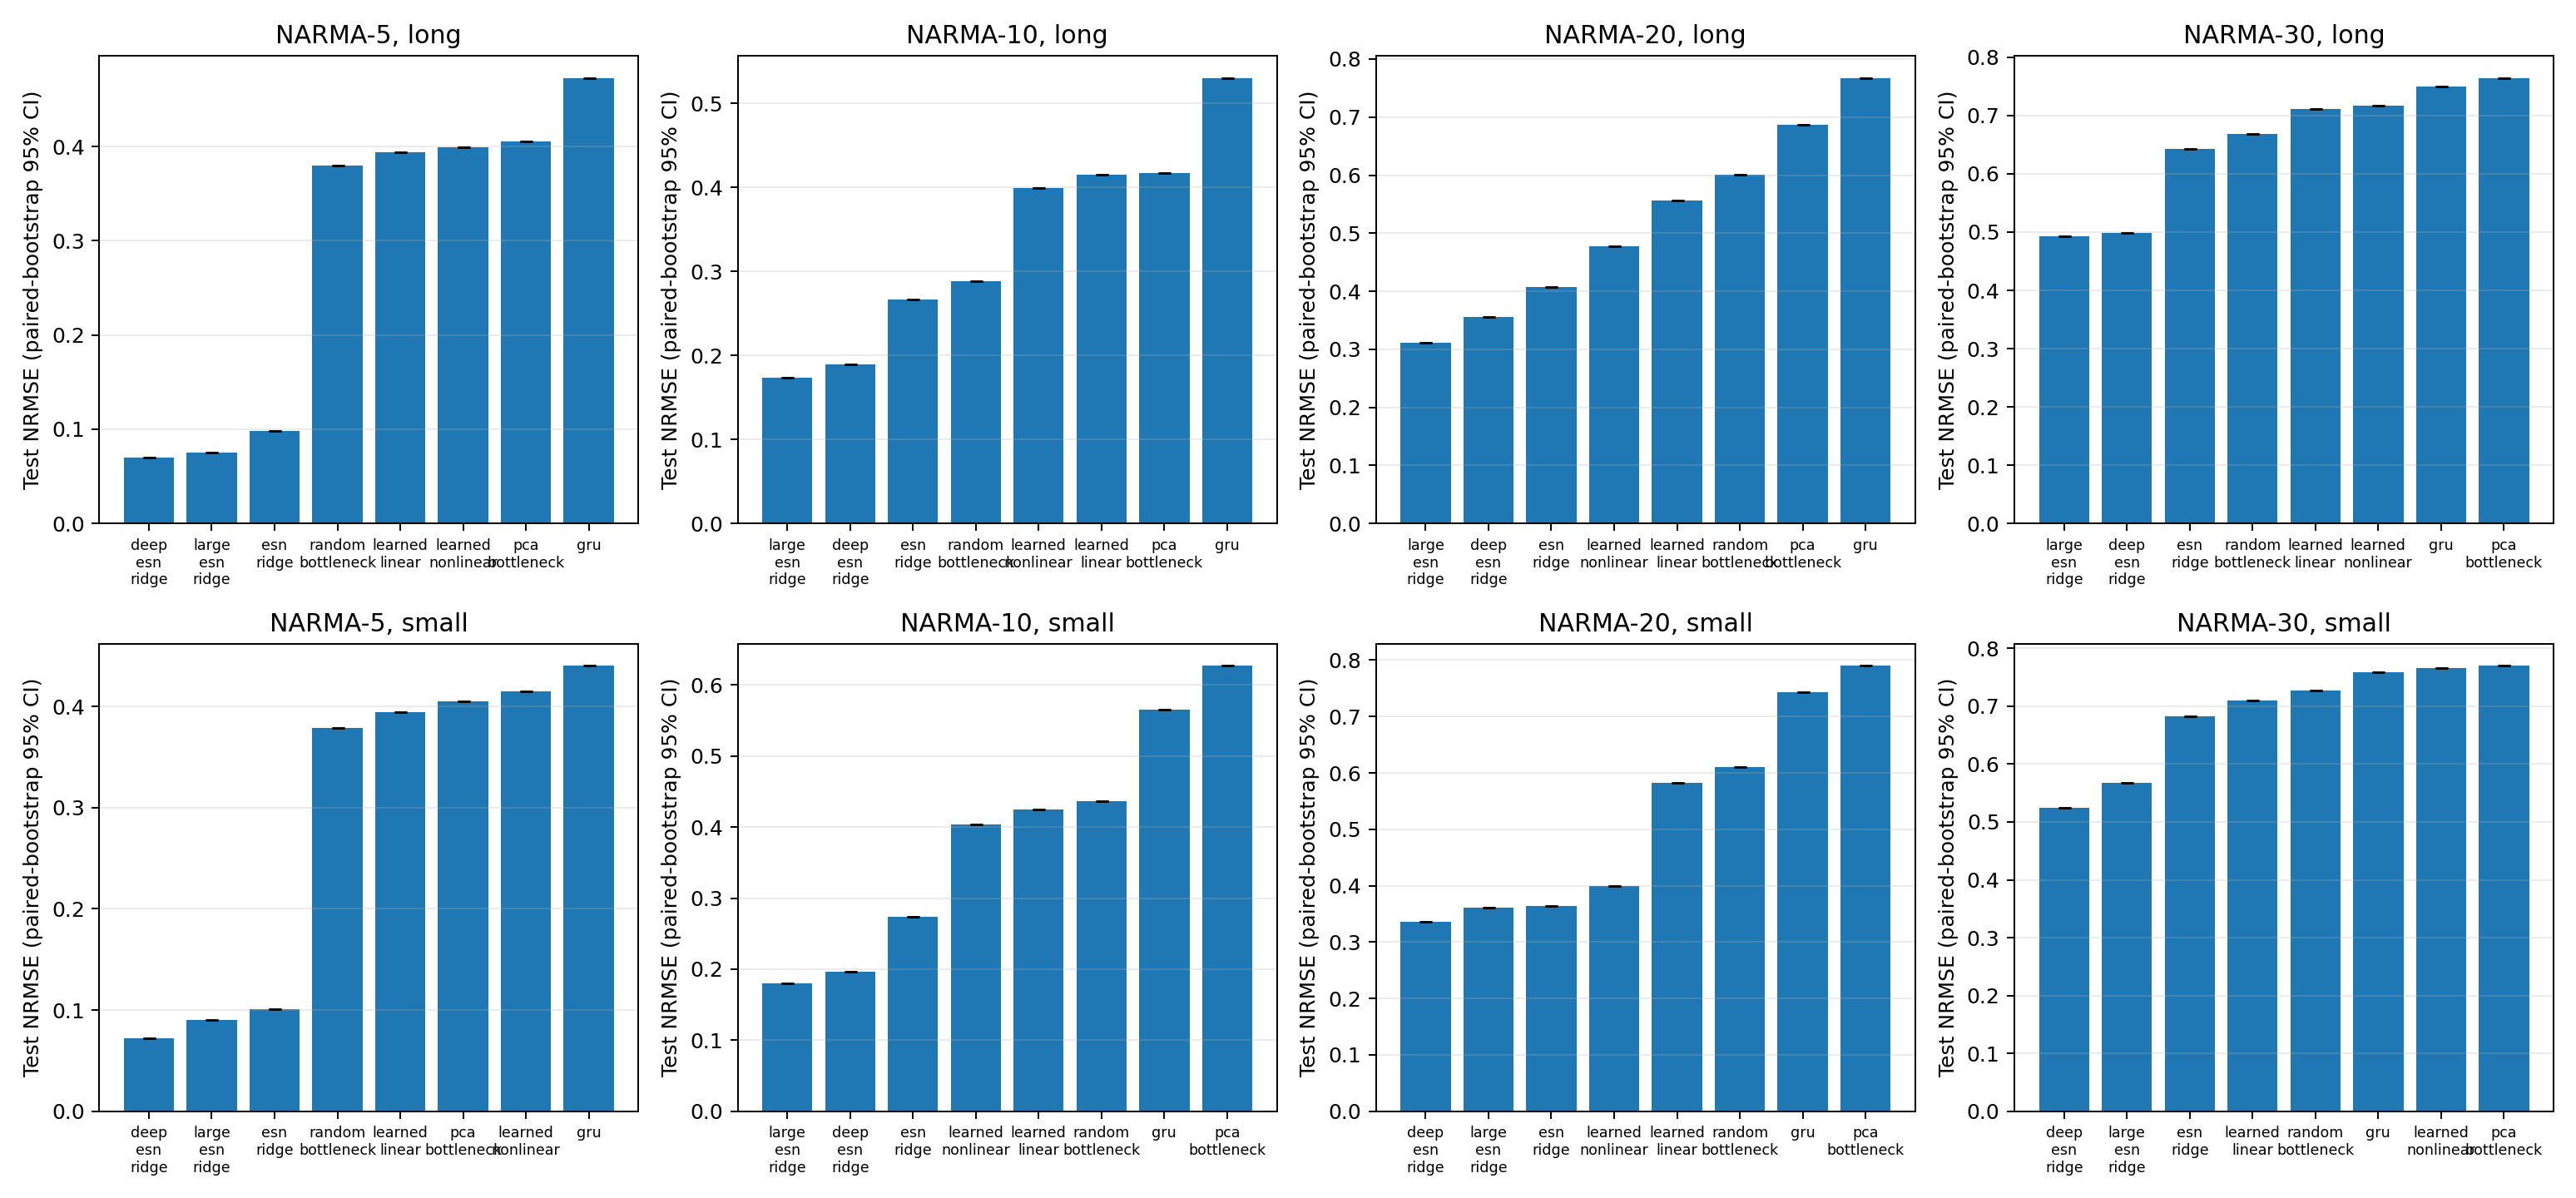

Values plotted in this chart, from the file beside it:
order, task_name, regime, model, pairs, test_mse_mean, test_mse_sd, test_mse_ci95_low, test_mse_ci95_high, test_nrmse_mean, test_nrmse_sd, test_nrmse_ci95_low, test_nrmse_ci95_high, gradient_trained_parameters, encoder_gradient_parameters, ridge_fitted_parameters, pca_fitted_parameters, normalization_fitted_parameters, fit_metadata_values, trainable_parameters, data_fitted_parameters, fixed_parameters, nonzero_fixed_parameters, total_fixed_plus_trainable_parameters
5, narma5_fujii_nakajima_stable_trajectory_…, long, deep_esn_ridge, 1, 9.943927982552946e-07, 0.0, 9.943927982552946e-07, 9.943927982552946e-07, 0.06957, 0.0, 0.06957, 0.06957, 0, 0, 301, 0, 0, 600, 301, 301, 67950, 27185, 68251
5, narma5_fujii_nakajima_stable_trajectory_…, long, esn_ridge, 1, 1.9795916284383063e-06, 0.0, 1.9795916284383063e-06, 1.9795916284383063e-06, 0.09816, 0.0, 0.09816, 0.09816, 0, 0, 151, 0, 0, 300, 151, 151, 22800, 2382, 22951
5, narma5_fujii_nakajima_stable_trajectory_…, long, gru, 1, 4.586986719619555e-05, 0.0, 4.586986719619555e-05, 4.586986719619555e-05, 0.4725, 0.0, 0.4725, 0.4725, 1673, 1650, 23, 0, 0, 44, 1673, 1673, 0, 0, 1673
5, narma5_fujii_nakajima_stable_trajectory_…, long, large_esn_ridge, 1, 1.1726886838684006e-06, 0.0, 1.1726886838684006e-06, 1.1726886838684006e-06, 0.07555, 0.0, 0.07555, 0.07555, 0, 0, 301, 0, 0, 600, 301, 301, 90600, 9120, 90901
5, narma5_fujii_nakajima_stable_trajectory_…, long, learned_linear, 1, 3.183079416792287e-05, 0.0, 3.183079416792287e-05, 3.183079416792287e-05, 0.3936, 0.0, 0.3936, 0.3936, 1661, 1510, 151, 0, 300, 300, 1661, 1661, 46950, 6185, 48611
5, narma5_fujii_nakajima_stable_trajectory_…, long, learned_nonlinear, 1, 3.272740647755972e-05, 0.0, 3.272740647755972e-05, 3.272740647755972e-05, 0.3991, 0.0, 0.3991, 0.3991, 1661, 1510, 151, 0, 300, 300, 1661, 1661, 46950, 6185, 48611
5, narma5_fujii_nakajima_stable_trajectory_…, long, pca_bottleneck, 1, 3.3744835481162505e-05, 0.0, 3.3744835481162505e-05, 3.3744835481162505e-05, 0.4053, 0.0, 0.4053, 0.4053, 0, 0, 151, 1650, 300, 300, 151, 1801, 46950, 6185, 47101
5, narma5_fujii_nakajima_stable_trajectory_…, long, random_bottleneck, 1, 2.9613941516585252e-05, 0.0, 2.9613941516585252e-05, 2.9613941516585252e-05, 0.3797, 0.0, 0.3797, 0.3797, 0, 0, 151, 0, 300, 300, 151, 151, 48450, 7685, 48601
5, narma5_fujii_nakajima_stable_trajectory_…, small, deep_esn_ridge, 1, 1.0761932621254321e-06, 0.0, 1.0761932621254321e-06, 1.0761932621254321e-06, 0.07238, 0.0, 0.07238, 0.07238, 0, 0, 301, 0, 0, 600, 301, 301, 67950, 27185, 68251
5, narma5_fujii_nakajima_stable_trajectory_…, small, esn_ridge, 1, 2.0759592749235988e-06, 0.0, 2.0759592749235988e-06, 2.0759592749235988e-06, 0.1005, 0.0, 0.1005, 0.1005, 0, 0, 151, 0, 0, 300, 151, 151, 22800, 2382, 22951
5, narma5_fujii_nakajima_stable_trajectory_…, small, gru, 1, 3.9758634029843805e-05, 0.0, 3.9758634029843805e-05, 3.9758634029843805e-05, 0.4399, 0.0, 0.4399, 0.4399, 1673, 1650, 23, 0, 0, 44, 1673, 1673, 0, 0, 1673
5, narma5_fujii_nakajima_stable_trajectory_…, small, large_esn_ridge, 1, 1.6693237321888949e-06, 0.0, 1.6693237321888949e-06, 1.6693237321888949e-06, 0.09014, 0.0, 0.09014, 0.09014, 0, 0, 301, 0, 0, 600, 301, 301, 90600, 18096, 90901
5, narma5_fujii_nakajima_stable_trajectory_…, small, learned_linear, 1, 3.189127914716929e-05, 0.0, 3.189127914716929e-05, 3.189127914716929e-05, 0.394, 0.0, 0.394, 0.394, 1661, 1510, 151, 0, 300, 300, 1661, 1661, 46950, 6185, 48611
5, narma5_fujii_nakajima_stable_trajectory_…, small, learned_nonlinear, 1, 3.534113344271611e-05, 0.0, 3.534113344271611e-05, 3.534113344271611e-05, 0.4148, 0.0, 0.4148, 0.4148, 1661, 1510, 151, 0, 300, 300, 1661, 1661, 46950, 6185, 48611
5, narma5_fujii_nakajima_stable_trajectory_…, small, pca_bottleneck, 1, 3.362686253375757e-05, 0.0, 3.362686253375757e-05, 3.362686253375757e-05, 0.4046, 0.0, 0.4046, 0.4046, 0, 0, 151, 1650, 300, 300, 151, 1801, 46950, 6185, 47101
5, narma5_fujii_nakajima_stable_trajectory_…, small, random_bottleneck, 1, 2.9498773226578006e-05, 0.0, 2.9498773226578006e-05, 2.9498773226578006e-05, 0.3789, 0.0, 0.3789, 0.3789, 0, 0, 151, 0, 300, 300, 151, 151, 48450, 7685, 48601
10, narma10_atiya_parlos_stable_trajectory_c…, long, deep_esn_ridge, 1, 0.0004304, 0.0, 0.0004304, 0.0004304, 0.189, 0.0, 0.189, 0.189, 0, 0, 301, 0, 0, 600, 301, 301, 67950, 27185, 68251
10, narma10_atiya_parlos_stable_trajectory_c…, long, esn_ridge, 1, 0.0008578, 0.0, 0.0008578, 0.0008578, 0.2667, 0.0, 0.2667, 0.2667, 0, 0, 151, 0, 0, 300, 151, 151, 22800, 2382, 22951
10, narma10_atiya_parlos_stable_trajectory_c…, long, gru, 1, 0.003389, 0.0, 0.003389, 0.003389, 0.5302, 0.0, 0.5302, 0.5302, 1673, 1650, 23, 0, 0, 44, 1673, 1673, 0, 0, 1673
10, narma10_atiya_parlos_stable_trajectory_c…, long, large_esn_ridge, 1, 0.0003638, 0.0, 0.0003638, 0.0003638, 0.1737, 0.0, 0.1737, 0.1737, 0, 0, 301, 0, 0, 600, 301, 301, 90600, 9120, 90901
10, narma10_atiya_parlos_stable_trajectory_c…, long, learned_linear, 1, 0.002079, 0.0, 0.002079, 0.002079, 0.4153, 0.0, 0.4153, 0.4153, 1661, 1510, 151, 0, 300, 300, 1661, 1661, 46950, 6185, 48611
10, narma10_atiya_parlos_stable_trajectory_c…, long, learned_nonlinear, 1, 0.001924, 0.0, 0.001924, 0.001924, 0.3995, 0.0, 0.3995, 0.3995, 1661, 1510, 151, 0, 300, 300, 1661, 1661, 46950, 6185, 48611
10, narma10_atiya_parlos_stable_trajectory_c…, long, pca_bottleneck, 1, 0.002099, 0.0, 0.002099, 0.002099, 0.4173, 0.0, 0.4173, 0.4173, 0, 0, 151, 1650, 300, 300, 151, 1801, 46950, 8716, 47101
10, narma10_atiya_parlos_stable_trajectory_c…, long, random_bottleneck, 1, 0.001006, 0.0, 0.001006, 0.001006, 0.2888, 0.0, 0.2888, 0.2888, 0, 0, 151, 0, 300, 300, 151, 151, 48450, 10229, 48601
10, narma10_atiya_parlos_stable_trajectory_c…, small, deep_esn_ridge, 1, 0.0004635, 0.0, 0.0004635, 0.0004635, 0.1961, 0.0, 0.1961, 0.1961, 0, 0, 301, 0, 0, 600, 301, 301, 67950, 27185, 68251
10, narma10_atiya_parlos_stable_trajectory_c…, small, esn_ridge, 1, 0.000904, 0.0, 0.000904, 0.000904, 0.2738, 0.0, 0.2738, 0.2738, 0, 0, 151, 0, 0, 300, 151, 151, 22800, 2382, 22951
10, narma10_atiya_parlos_stable_trajectory_c…, small, gru, 1, 0.003859, 0.0, 0.003859, 0.003859, 0.5658, 0.0, 0.5658, 0.5658, 1673, 1650, 23, 0, 0, 44, 1673, 1673, 0, 0, 1673
10, narma10_atiya_parlos_stable_trajectory_c…, small, large_esn_ridge, 1, 0.0003912, 0.0, 0.0003912, 0.0003912, 0.1801, 0.0, 0.1801, 0.1801, 0, 0, 301, 0, 0, 600, 301, 301, 90600, 9120, 90901
10, narma10_atiya_parlos_stable_trajectory_c…, small, learned_linear, 1, 0.002172, 0.0, 0.002172, 0.002172, 0.4245, 0.0, 0.4245, 0.4245, 1661, 1510, 151, 0, 300, 300, 1661, 1661, 46950, 6185, 48611
10, narma10_atiya_parlos_stable_trajectory_c…, small, learned_nonlinear, 1, 0.00197, 0.0, 0.00197, 0.00197, 0.4042, 0.0, 0.4042, 0.4042, 1661, 1510, 151, 0, 300, 300, 1661, 1661, 46950, 6185, 48611
10, narma10_atiya_parlos_stable_trajectory_c…, small, pca_bottleneck, 1, 0.004737, 0.0, 0.004737, 0.004737, 0.6268, 0.0, 0.6268, 0.6268, 0, 0, 151, 1650, 300, 300, 151, 1801, 46950, 6185, 47101
10, narma10_atiya_parlos_stable_trajectory_c…, small, random_bottleneck, 1, 0.002299, 0.0, 0.002299, 0.002299, 0.4367, 0.0, 0.4367, 0.4367, 0, 0, 151, 0, 300, 300, 151, 151, 48450, 7685, 48601
20, narma20_rodan_tino_stable_trajectory_con…, long, deep_esn_ridge, 1, 0.00108, 0.0, 0.00108, 0.00108, 0.3555, 0.0, 0.3555, 0.3555, 0, 0, 301, 0, 0, 600, 301, 301, 67950, 27185, 68251
20, narma20_rodan_tino_stable_trajectory_con…, long, esn_ridge, 1, 0.001414, 0.0, 0.001414, 0.001414, 0.4068, 0.0, 0.4068, 0.4068, 0, 0, 151, 0, 0, 300, 151, 151, 22800, 2382, 22951
20, narma20_rodan_tino_stable_trajectory_con…, long, gru, 1, 0.005029, 0.0, 0.005029, 0.005029, 0.767, 0.0, 0.767, 0.767, 1673, 1650, 23, 0, 0, 44, 1673, 1673, 0, 0, 1673
20, narma20_rodan_tino_stable_trajectory_con…, long, large_esn_ridge, 1, 0.0008299, 0.0, 0.0008299, 0.0008299, 0.3116, 0.0, 0.3116, 0.3116, 0, 0, 301, 0, 0, 600, 301, 301, 90600, 9120, 90901
20, narma20_rodan_tino_stable_trajectory_con…, long, learned_linear, 1, 0.002642, 0.0, 0.002642, 0.002642, 0.556, 0.0, 0.556, 0.556, 1661, 1510, 151, 0, 300, 300, 1661, 1661, 46950, 6185, 48611
20, narma20_rodan_tino_stable_trajectory_con…, long, learned_nonlinear, 1, 0.001953, 0.0, 0.001953, 0.001953, 0.478, 0.0, 0.478, 0.478, 1661, 1510, 151, 0, 300, 300, 1661, 1661, 46950, 6185, 48611
20, narma20_rodan_tino_stable_trajectory_con…, long, pca_bottleneck, 1, 0.004036, 0.0, 0.004036, 0.004036, 0.6872, 0.0, 0.6872, 0.6872, 0, 0, 151, 1650, 300, 300, 151, 1801, 46950, 10960, 47101
20, narma20_rodan_tino_stable_trajectory_con…, long, random_bottleneck, 1, 0.003085, 0.0, 0.003085, 0.003085, 0.6007, 0.0, 0.6007, 0.6007, 0, 0, 151, 0, 300, 300, 151, 151, 48450, 7685, 48601
20, narma20_rodan_tino_stable_trajectory_con…, small, deep_esn_ridge, 1, 0.0009654, 0.0, 0.0009654, 0.0009654, 0.3361, 0.0, 0.3361, 0.3361, 0, 0, 301, 0, 0, 600, 301, 301, 67950, 29729, 68251
20, narma20_rodan_tino_stable_trajectory_con…, small, esn_ridge, 1, 0.001137, 0.0, 0.001137, 0.001137, 0.3647, 0.0, 0.3647, 0.3647, 0, 0, 151, 0, 0, 300, 151, 151, 22800, 1449, 22951
20, narma20_rodan_tino_stable_trajectory_con…, small, gru, 1, 0.004712, 0.0, 0.004712, 0.004712, 0.7425, 0.0, 0.7425, 0.7425, 1673, 1650, 23, 0, 0, 44, 1673, 1673, 0, 0, 1673
20, narma20_rodan_tino_stable_trajectory_con…, small, large_esn_ridge, 1, 0.001112, 0.0, 0.001112, 0.001112, 0.3606, 0.0, 0.3606, 0.3606, 0, 0, 301, 0, 0, 600, 301, 301, 90600, 9120, 90901
20, narma20_rodan_tino_stable_trajectory_con…, small, learned_linear, 1, 0.0029, 0.0, 0.0029, 0.0029, 0.5824, 0.0, 0.5824, 0.5824, 1661, 1510, 151, 0, 300, 300, 1661, 1661, 46950, 6185, 48611
20, narma20_rodan_tino_stable_trajectory_con…, small, learned_nonlinear, 1, 0.001361, 0.0, 0.001361, 0.001361, 0.399, 0.0, 0.399, 0.399, 1661, 1510, 151, 0, 300, 300, 1661, 1661, 46950, 7646, 48611
20, narma20_rodan_tino_stable_trajectory_con…, small, pca_bottleneck, 1, 0.00533, 0.0, 0.00533, 0.00533, 0.7897, 0.0, 0.7897, 0.7897, 0, 0, 151, 1650, 300, 300, 151, 1801, 46950, 6185, 47101
20, narma20_rodan_tino_stable_trajectory_con…, small, random_bottleneck, 1, 0.003179, 0.0, 0.003179, 0.003179, 0.6099, 0.0, 0.6099, 0.6099, 0, 0, 151, 0, 300, 300, 151, 151, 48450, 7685, 48601
30, narma30_schrauwen_stable_trajectory_cond…, long, deep_esn_ridge, 1, 0.002092, 0.0, 0.002092, 0.002092, 0.4979, 0.0, 0.4979, 0.4979, 0, 0, 301, 0, 0, 600, 301, 301, 67950, 26252, 68251
30, narma30_schrauwen_stable_trajectory_cond…, long, esn_ridge, 1, 0.003489, 0.0, 0.003489, 0.003489, 0.6429, 0.0, 0.6429, 0.6429, 0, 0, 151, 0, 0, 300, 151, 151, 22800, 4763, 22951
30, narma30_schrauwen_stable_trajectory_cond…, long, gru, 1, 0.004748, 0.0, 0.004748, 0.004748, 0.7501, 0.0, 0.7501, 0.7501, 1673, 1650, 23, 0, 0, 44, 1673, 1673, 0, 0, 1673
30, narma30_schrauwen_stable_trajectory_cond…, long, large_esn_ridge, 1, 0.002045, 0.0, 0.002045, 0.002045, 0.4923, 0.0, 0.4923, 0.4923, 0, 0, 301, 0, 0, 600, 301, 301, 90600, 9120, 90901
30, narma30_schrauwen_stable_trajectory_cond…, long, learned_linear, 1, 0.004273, 0.0, 0.004273, 0.004273, 0.7116, 0.0, 0.7116, 0.7116, 1661, 1510, 151, 0, 300, 300, 1661, 1661, 46950, 10810, 48611
30, narma30_schrauwen_stable_trajectory_cond…, long, learned_nonlinear, 1, 0.004343, 0.0, 0.004343, 0.004343, 0.7174, 0.0, 0.7174, 0.7174, 1661, 1510, 151, 0, 300, 300, 1661, 1661, 46950, 8579, 48611
30, narma30_schrauwen_stable_trajectory_cond…, long, pca_bottleneck, 1, 0.004927, 0.0, 0.004927, 0.004927, 0.764, 0.0, 0.764, 0.764, 0, 0, 151, 1650, 300, 300, 151, 1801, 46950, 6185, 47101
30, narma30_schrauwen_stable_trajectory_cond…, long, random_bottleneck, 1, 0.003774, 0.0, 0.003774, 0.003774, 0.6688, 0.0, 0.6688, 0.6688, 0, 0, 151, 0, 300, 300, 151, 151, 48450, 6752, 48601
30, narma30_schrauwen_stable_trajectory_cond…, small, deep_esn_ridge, 1, 0.002326, 0.0, 0.002326, 0.002326, 0.525, 0.0, 0.525, 0.525, 0, 0, 301, 0, 0, 600, 301, 301, 67950, 27185, 68251
30, narma30_schrauwen_stable_trajectory_cond…, small, esn_ridge, 1, 0.003931, 0.0, 0.003931, 0.003931, 0.6825, 0.0, 0.6825, 0.6825, 0, 0, 151, 0, 0, 300, 151, 151, 22800, 2382, 22951
30, narma30_schrauwen_stable_trajectory_cond…, small, gru, 1, 0.004867, 0.0, 0.004867, 0.004867, 0.7594, 0.0, 0.7594, 0.7594, 1673, 1650, 23, 0, 0, 44, 1673, 1673, 0, 0, 1673
30, narma30_schrauwen_stable_trajectory_cond…, small, large_esn_ridge, 1, 0.002712, 0.0, 0.002712, 0.002712, 0.5669, 0.0, 0.5669, 0.5669, 0, 0, 301, 0, 0, 600, 301, 301, 90600, 9120, 90901
... 4 more rows
